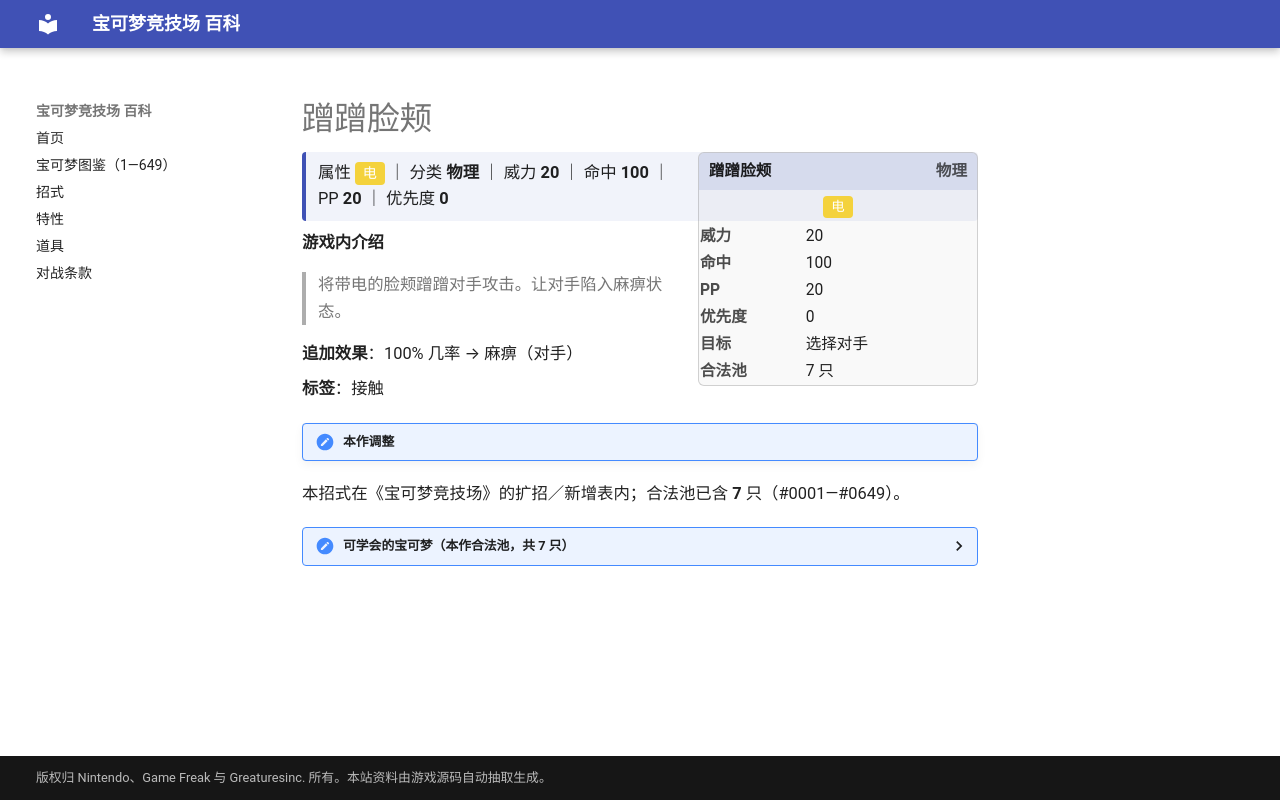

repository: nanmoboys/pkmn-arena-wiki · page: moves/蹭蹭脸颊/index.html · generator: mkdocs

# 蹭蹭脸颊

<div class="infobox">
<div class="ib-h"><span>蹭蹭脸颊</span><span class="ib-no">物理</span></div>
<div class="ib-ty"><span class="tp" style="background:#F4D23C">电</span></div>
<table class="ib-t"><tr><th>威力</th><td>20</td></tr><tr><th>命中</th><td>100</td></tr><tr><th>PP</th><td>20</td></tr><tr><th>优先度</th><td>0</td></tr><tr><th>目标</th><td>选择对手</td></tr><tr><th>合法池</th><td>7 只</td></tr></table></div>
<div class="head-stat">属性 <span class="tp" style="background:#F4D23C">电</span> ｜ 分类 <b>物理</b> ｜ 威力 <b>20</b> ｜ 命中 <b>100</b> ｜ PP <b>20</b> ｜ 优先度 <b>0</b></div>

**游戏内介绍**

> 将带电的脸颊蹭蹭对手攻击。让对手陷入麻痹状态。

**追加效果**：100% 几率 → 麻痹（对手）

**标签**：接触

!!! note "本作调整"

本招式在《宝可梦竞技场》的扩招／新增表内；合法池已含 **7** 只（#0001—#0649）。

<details class="pool"><summary>可学会的宝可梦（本作合法池，共 7 只）</summary>

<p>皮卡丘、雷丘、皮丘、正电拍拍、负电拍拍、帕奇利兹、电飞鼠</p>

</details>
